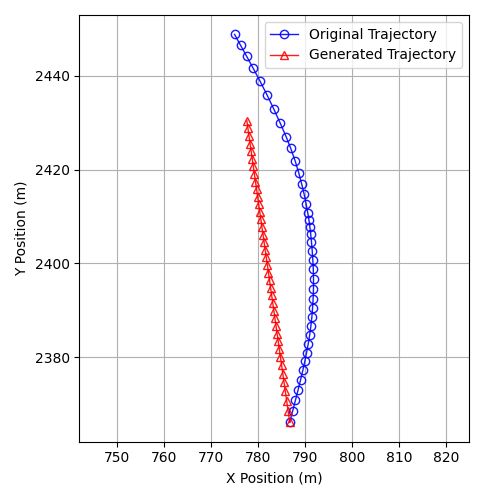

The data file committed next to this chart (first rows):
vehicle_id, timestamp, t, x, y, delta_x, delta_y, front_vehicle, stop_line_token, stop_line_need_stop, x_new, y_new, PET_origin, PET_MPC
ego_vehicle, 1542194200, 1542194200, 786.8, 2366, 0.0, 0.0, 0, , , 786.8, 2366, 4.51, 4.51
ego_vehicle, 1542194201, 1542194200, 787.4, 2369, 0.0, 0.0, 0, , , 786.4, 2369, 4.684, 5.051
ego_vehicle, 1542194201, 1542194201, 788, 2371, 0.0, 0.0, 0, , , 786.1, 2371, 4.781, 5.571
ego_vehicle, 1542194202, 1542194202, 788.5, 2373, 0.0, 0.0, 0, , , 785.8, 2373, 4.928, 6.055
ego_vehicle, 1542194202, 1542194202, 789.1, 2375, 0.0, 0.0, 0, , , 785.5, 2375, 5.127, 6.354
ego_vehicle, 1542194203, 1542194202, 789.6, 2377, 0.0, 0.0, 0, , , 785.3, 2377, 5.464, 6.603
ego_vehicle, 1542194203, 1542194203, 790, 2379, 0.0, 0.0, 0, , , 785, 2378, 5.861, 6.805
ego_vehicle, 1542194204, 1542194204, 790.3, 2381, 0.0, 0.0, 0, , , 784.8, 2380, 5.527, 6.946
ego_vehicle, 1542194204, 1542194204, 790.7, 2383, 0.0, 0.0, 0, , , 784.5, 2382, 5.567, 7.055
ego_vehicle, 1542194205, 1542194204, 791, 2385, 0.0, 0.0, 0, , , 784.3, 2383, 5.369, 7.14
ego_vehicle, 1542194205, 1542194205, 791.3, 2387, 0.0, 0.0, 0, , , 784.1, 2385, 5.401, 7.262
ego_vehicle, 1542194206, 1542194206, 791.5, 2389, 0.0, 0.0, 0, , , 783.8, 2387, 5.318, 7.364
ego_vehicle, 1542194206, 1542194206, 791.6, 2391, 0.0, 0.0, 0, , , 783.6, 2388, 5.351, 7.533
ego_vehicle, 1542194207, 1542194206, 791.7, 2392, 0.0, 0.0, 0, , , 783.4, 2390, 5.427, 7.701
ego_vehicle, 1542194207, 1542194207, 791.8, 2394, 0.0, 0.0, 0, , , 783.1, 2392, 5.047, 7.987
ego_vehicle, 1542194208, 1542194208, 791.8, 2397, 0.0, 0.0, 0, , , 782.9, 2393, 5.48, 8.354
ego_vehicle, 1542194208, 1542194208, 791.8, 2399, 0.0, 0.0, 0, , , 782.7, 2395, 6.083, 8.767
ego_vehicle, 1542194209, 1542194208, 791.7, 2401, 0.0, 0.0, 0, , , 782.4, 2396, , 
ego_vehicle, 1542194209, 1542194209, 791.5, 2403, 0.0, 0.0, 0, , , 782.2, 2398, , 
ego_vehicle, 1542194210, 1542194210, 791.4, 2405, 0.0, 0.0, 0, , , 782, 2400, , 
ego_vehicle, 1542194210, 1542194210, 791.2, 2406, 0.0, 0.0, 0, , , 781.8, 2401, , 
ego_vehicle, 1542194211, 1542194210, 791, 2408, 0.0, 0.0, 0, , , 781.5, 2403, , 
ego_vehicle, 1542194211, 1542194211, 790.8, 2409, 0.0, 0.0, 0, ce48dcb2-f3f3-498f-b149-4a3eca60278a, 0.0, 781.3, 2405, , 
ego_vehicle, 1542194212, 1542194212, 790.6, 2411, 0.0, 0.0, 0, ce48dcb2-f3f3-498f-b149-4a3eca60278a, 0.0, 781.1, 2406, , 
ego_vehicle, 1542194212, 1542194212, 790.2, 2413, 0.0, 0.0, 0, ce48dcb2-f3f3-498f-b149-4a3eca60278a, 0.0, 780.8, 2408, , 
ego_vehicle, 1542194213, 1542194212, 789.8, 2415, 0.0, 0.0, 0, , , 780.6, 2409, , 
ego_vehicle, 1542194213, 1542194213, 789.3, 2417, 0.0, 0.0, 0, , , 780.4, 2411, , 
ego_vehicle, 1542194214, 1542194214, 788.7, 2419, 0.0, 0.0, 0, , , 780.1, 2413, , 
ego_vehicle, 1542194214, 1542194214, 787.9, 2422, 0.0, 0.0, 0, , , 779.9, 2414, , 
ego_vehicle, 1542194215, 1542194214, 787, 2425, 0.0, 0.0, 0, , , 779.7, 2416, 7.897, 15.02
ego_vehicle, 1542194215, 1542194215, 786, 2427, 0.0, 0.0, 0, , , 779.4, 2417, 6.916, 15.4
ego_vehicle, 1542194216, 1542194216, 784.7, 2430, 0.0, 0.0, 0, , , 779.2, 2419, 4.94, 12.49
ego_vehicle, 1542194216, 1542194216, 783.4, 2433, 0.0, 0.0, 0, , , 779, 2421, 4.896, 12.76
ego_vehicle, 1542194217, 1542194216, 781.9, 2436, 0.0, 0.0, 0, , , 778.8, 2422, 4.54, 13.03
ego_vehicle, 1542194217, 1542194217, 780.4, 2439, 0.0, 0.0, 0, , , 778.5, 2424, 4.997, 13.35
ego_vehicle, 1542194218, 1542194218, 779, 2442, 0.0, 0.0, 0, , , 778.3, 2426, 5.27, 13.59
ego_vehicle, 1542194218, 1542194218, 777.6, 2444, 0.0, 0.0, 0, , , 778.1, 2427, , 
ego_vehicle, 1542194219, 1542194218, 776.3, 2447, 0.0, 0.0, 0, , , 777.8, 2429, , 
ego_vehicle, 1542194219, 1542194219, 775, 2449, 0.0, 0.0, 0, , , 777.6, 2430, , 
2c385aaa812147d2b1712a4cda4bd5ba, 1542194200, 1542194200, 790.9, 2405, 39.15, 5.607, 0, , , , , 4.51, 4.51
2c385aaa812147d2b1712a4cda4bd5ba, 1542194201, 1542194200, 790.8, 2406, 36.96, 5.958, 0, , , , , 4.684, 5.051
2c385aaa812147d2b1712a4cda4bd5ba, 1542194201, 1542194201, 790.8, 2406, 34.87, 5.983, 0, , , , , 4.781, 5.571
2c385aaa812147d2b1712a4cda4bd5ba, 1542194202, 1542194202, 790.7, 2406, 32.9, 5.996, 0, , , , , 4.928, 6.055
2c385aaa812147d2b1712a4cda4bd5ba, 1542194202, 1542194202, 790.6, 2407, 31.19, 5.919, 0, , , , , 5.127, 6.354
2c385aaa812147d2b1712a4cda4bd5ba, 1542194203, 1542194202, 790.5, 2408, 29.83, 5.716, 0, , , , , 5.464, 6.603
2c385aaa812147d2b1712a4cda4bd5ba, 1542194203, 1542194203, 790.4, 2408, 28.63, 5.456, 0, , , , , 5.861, 6.805
2c385aaa812147d2b1712a4cda4bd5ba, 1542194204, 1542194204, 790.3, 2409, 27.89, 5.288, 0, , , , , 5.527, 6.946
2c385aaa812147d2b1712a4cda4bd5ba, 1542194204, 1542194204, 790, 2411, 27.39, 5.165, 0, , , , , 5.567, 7.055
2c385aaa812147d2b1712a4cda4bd5ba, 1542194205, 1542194204, 789.7, 2412, 27.24, 5.13, 0, , , , , 5.369, 7.14
2c385aaa812147d2b1712a4cda4bd5ba, 1542194205, 1542194205, 789.2, 2415, 27.42, 5.148, 0, , , , , 5.401, 7.262
2c385aaa812147d2b1712a4cda4bd5ba, 1542194206, 1542194206, 788.7, 2417, 27.83, 5.256, 0, , , , , 5.318, 7.364
2c385aaa812147d2b1712a4cda4bd5ba, 1542194206, 1542194206, 788.1, 2419, 28.47, 5.357, 0, , , , , 5.351, 7.533
2c385aaa812147d2b1712a4cda4bd5ba, 1542194207, 1542194206, 787.2, 2422, 29.3, 5.704, 0, , , , , 5.427, 7.701
2c385aaa812147d2b1712a4cda4bd5ba, 1542194207, 1542194207, 786.3, 2425, 30.4, 5.969, 0, , , , , 5.047, 7.987
2c385aaa812147d2b1712a4cda4bd5ba, 1542194208, 1542194208, 785, 2428, 31.52, 6.327, 0, , , , , 5.48, 8.354
2c385aaa812147d2b1712a4cda4bd5ba, 1542194208, 1542194208, 783.8, 2431, 32.67, 6.658, 0, , , , , 6.083, 8.767
2c385aaa812147d2b1712a4cda4bd5ba, 1542194209, 1542194208, 782.5, 2434, 33.93, 7.007, 0, , , , , , 
2c385aaa812147d2b1712a4cda4bd5ba, 1542194209, 1542194209, 781.1, 2437, 35.08, 7.618, 0, , , , , , 
2c385aaa812147d2b1712a4cda4bd5ba, 1542194210, 1542194210, 779.8, 2440, 36.31, 8.129, 0, , , , , , 
2c385aaa812147d2b1712a4cda4bd5ba, 1542194210, 1542194210, 778.5, 2443, 37.79, 8.58, 0, , , , , , 
... 450 more rows
